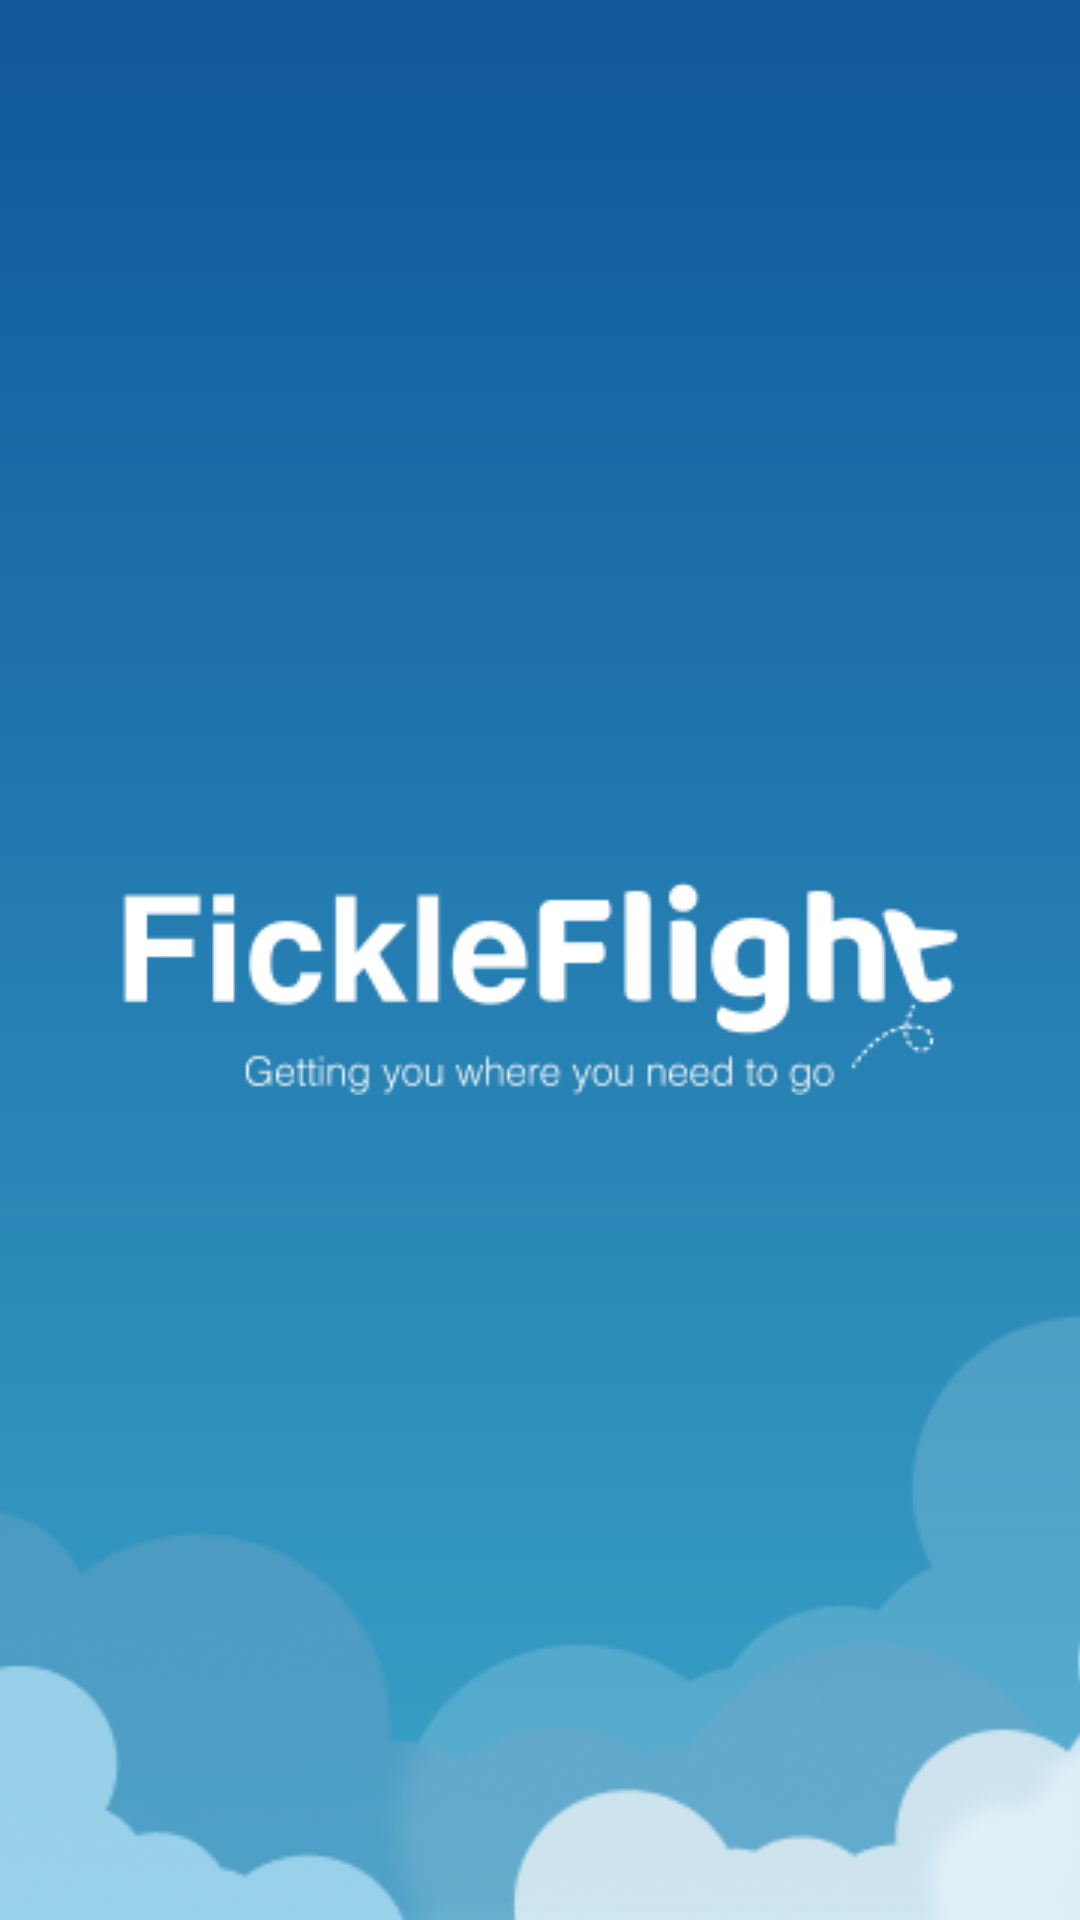

Android layout source for this screen:
<!-- AndroidManifest.xml: application theme Theme.Tp2 -->
<!-- res/layout/activity_splash.xml -->
<?xml version="1.0" encoding="utf-8"?>
<FrameLayout xmlns:android="http://schemas.android.com/apk/res/android"
    xmlns:app="http://schemas.android.com/apk/res-auto"
    xmlns:tools="http://schemas.android.com/tools"
    android:layout_width="match_parent"
    android:layout_height="match_parent"
    tools:context=".ui.splash.SplashFragment">

    

    <View
        android:id="@+id/view"
        android:layout_width="wrap_content"
        android:layout_height="wrap_content"
        android:background="@drawable/splash_gradient" />

    <androidx.constraintlayout.widget.ConstraintLayout
        android:layout_width="match_parent"
        android:layout_height="match_parent">

        <ImageView
            android:id="@+id/imageView"
            android:layout_width="444dp"
            android:layout_height="296dp"
            android:src="@drawable/clouds"
            app:layout_constraintBottom_toBottomOf="parent"
            app:layout_constraintEnd_toEndOf="parent"
            app:layout_constraintStart_toStartOf="parent" />

        <ImageView
            android:id="@+id/imageView2"
            android:layout_width="wrap_content"
            android:layout_height="wrap_content"
            android:src="@drawable/logo_splash"
            app:layout_constraintBottom_toBottomOf="parent"
            app:layout_constraintEnd_toEndOf="parent"
            app:layout_constraintStart_toStartOf="parent"
            app:layout_constraintTop_toTopOf="parent" />
    </androidx.constraintlayout.widget.ConstraintLayout>

</FrameLayout>
<!-- resources referenced by this layout -->
<resources>
  <!-- drawable clouds: png bitmap (drawable, 27680 bytes) -->
  <!-- drawable logo_splash: png bitmap (drawable, 5973 bytes) -->
  <!-- drawable splash_gradient (drawable) -->
  <?xml version="1.0" encoding="utf-8"?>
  
  <shape xmlns:android="http://schemas.android.com/apk/res/android">
      <gradient
          android:type="linear"
          android:angle="270"
          android:startColor="#10579B"
          android:endColor="#3AA4C8" />
  </shape>
  <style name="Theme.Tp2" parent="android:Theme.Material.Light.NoActionBar" />
</resources>
